Labelled photos from "dataset1", an image-classification folder in billjcapps/VRScavengerHunt. The possible labels are: DC Comics, Doctor Who, Firefly, lotr, shelf, Spider-Man, Star Wars, table, weapon.

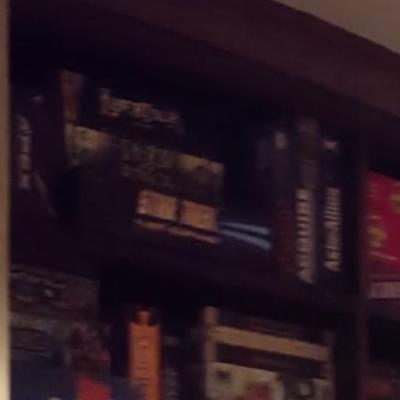
Label: shelf

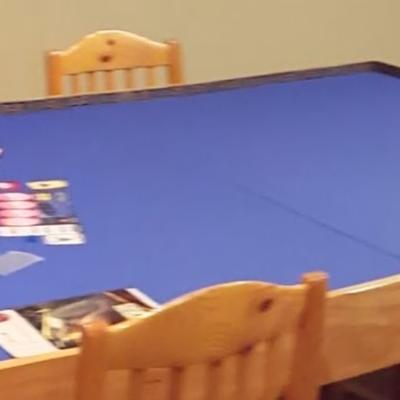
Label: table

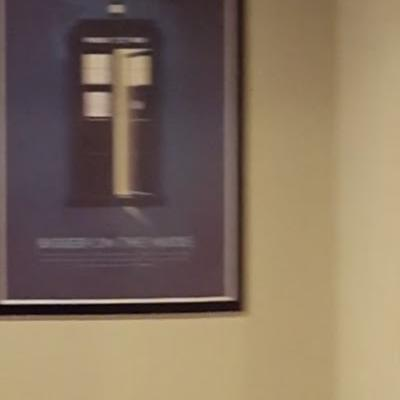
Label: Doctor Who

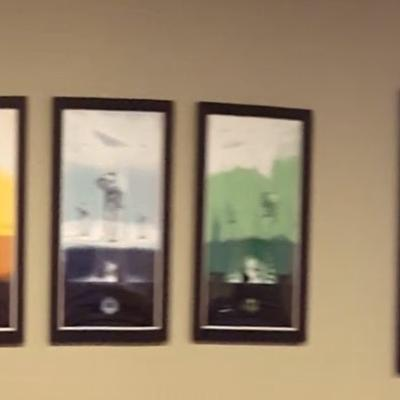
Label: Star Wars

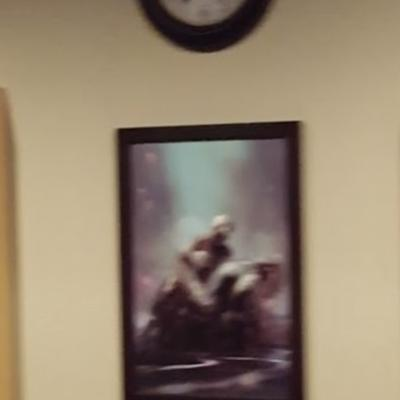
Label: Spider-Man

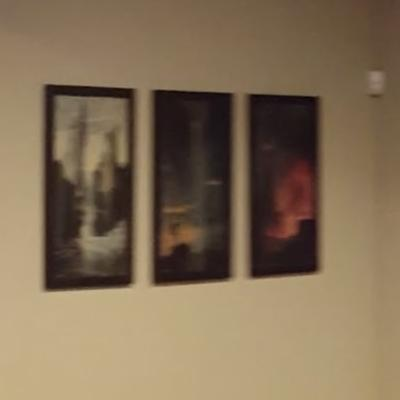
Label: lotr
